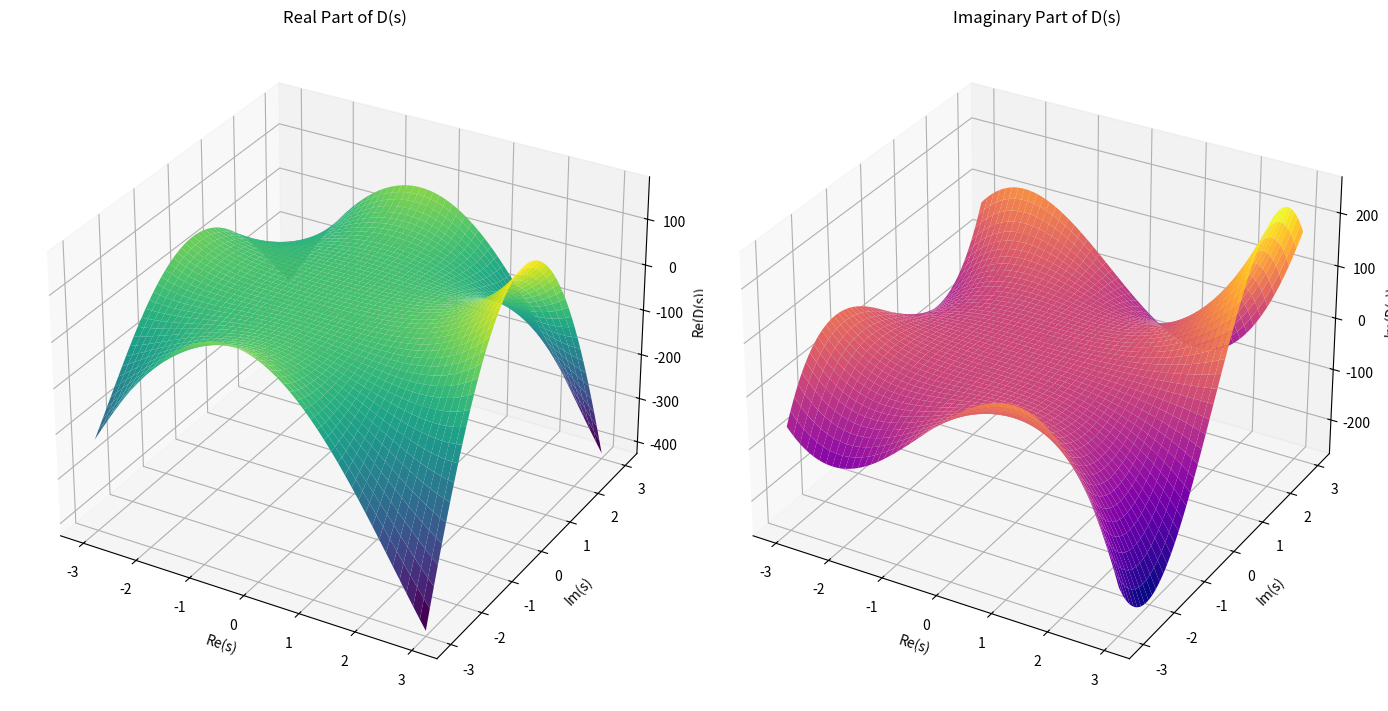

Write Python code to recreate this figure.
import numpy as np
import matplotlib.pyplot as plt
from mpl_toolkits.mplot3d import Axes3D

# Define the complex polynomial D(s) = s^4 + 2s^3 + 3s^2 + 4s + 5
def D_real(x, y):
    s = x + 1j * y
    D = s**4 + 2*s**3 + 3*s**2 + 4*s + 5
    return np.real(D)

def D_imag(x, y):
    s = x + 1j * y
    D = s**4 + 2*s**3 + 3*s**2 + 4*s + 5
    return np.imag(D)

# Create a grid of values for x and y
x_vals = np.linspace(-3, 3, 400)
y_vals = np.linspace(-3, 3, 400)
x, y = np.meshgrid(x_vals, y_vals)

# Calculate the real and imaginary parts of D(s) over the grid
D_real_vals = D_real(x, y)
D_imag_vals = D_imag(x, y)

# Plotting the real part of D(s)
fig = plt.figure(figsize=(14, 7))

ax1 = fig.add_subplot(121, projection='3d')
ax1.plot_surface(x, y, D_real_vals, cmap='viridis')
ax1.set_title('Real Part of D(s)')
ax1.set_xlabel('Re(s)')
ax1.set_ylabel('Im(s)')
ax1.set_zlabel('Re(D(s))')

# Plotting the imaginary part of D(s)
ax2 = fig.add_subplot(122, projection='3d')
ax2.plot_surface(x, y, D_imag_vals, cmap='plasma')
ax2.set_title('Imaginary Part of D(s)')
ax2.set_xlabel('Re(s)')
ax2.set_ylabel('Im(s)')
ax2.set_zlabel('Im(D(s))')

plt.tight_layout()
plt.show()
